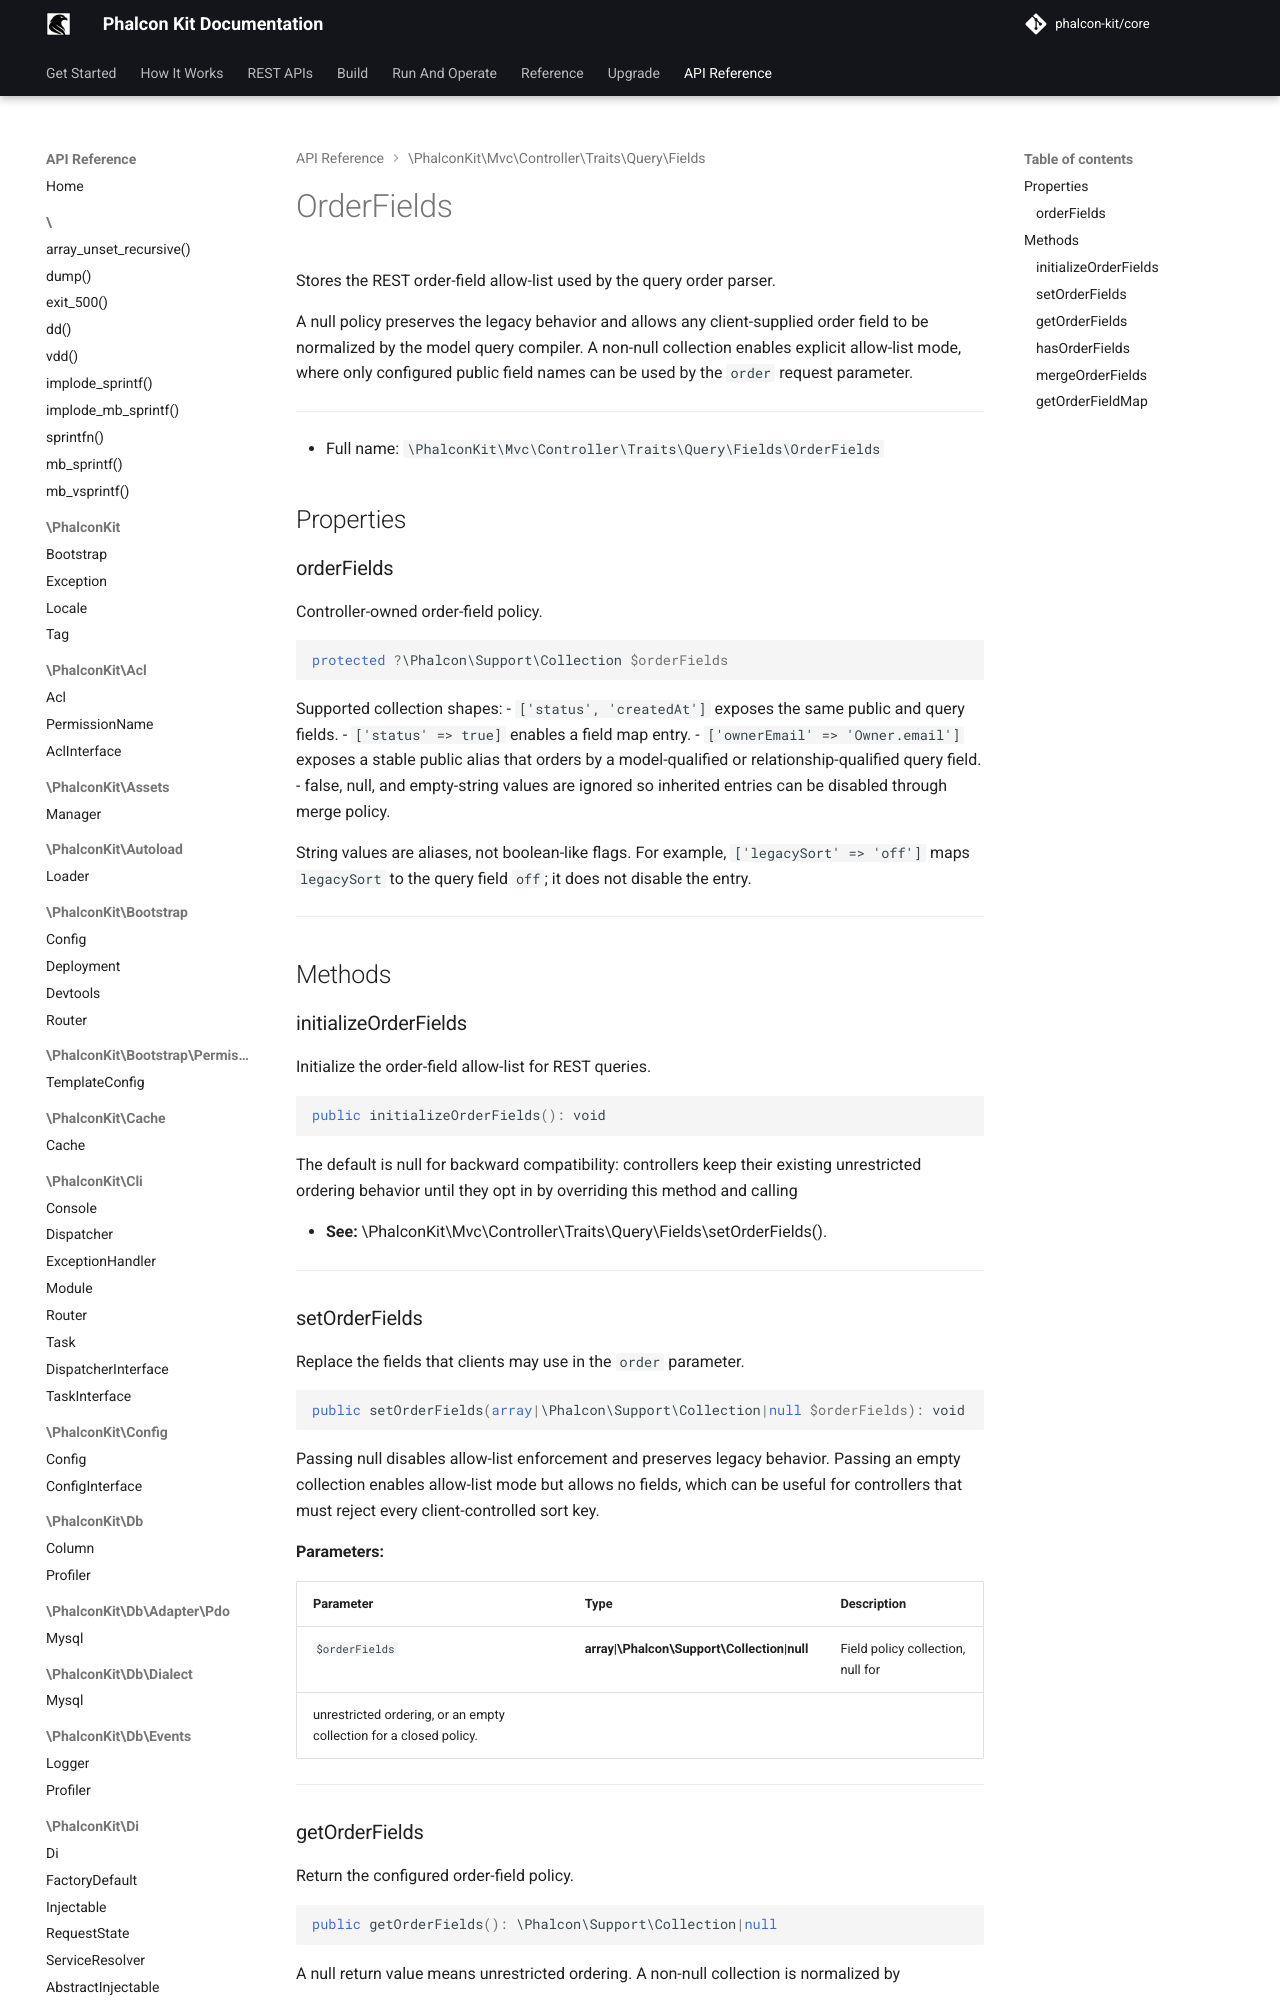

repository: phalcon-kit/docs · page: api/classes/PhalconKit/Mvc/Controller/Traits/Query/Fields/OrderFields/index.html · generator: mkdocs


Stores the REST order-field allow-list used by the query order parser.

A null policy preserves the legacy behavior and allows any client-supplied
order field to be normalized by the model query compiler. A non-null
collection enables explicit allow-list mode, where only configured public
field names can be used by the `order` request parameter.

***
